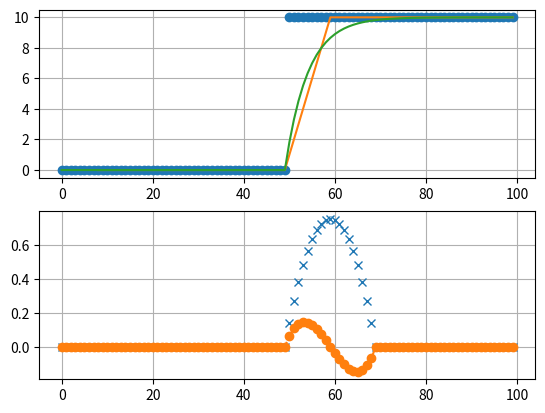

Recreate this plot in Python.
import numpy as np
#import scipy as sp
import scipy.signal as signal

#-------------------------------------
# Utility math functions
#-------------------------------------

def step(T):
    Y = np.zeros(len(T))
    Y[T >= 0] = 1
    return Y

def ramp(T):
    return T * step(T)

#-------------------------------------
# Various technical indicators
#-------------------------------------

# Linear regression of 'n' points used to give the smoothed point
def linFit(X, n):
    if n < 2:
        raise "n must be >= 2"
    t = np.arange(len(X))
    Y = np.array([np.polyval(np.polyfit(t[i-n+1:i+1], X[i-n+1:i+1], 1), i) for i in np.arange(n-1, len(t), 1)])
    # NaN at beginning (invalid value)
    Y = np.concatenate((np.array([np.nan] * (n-1)), Y))
    return Y

# Return the Rate Of Change (1st derivative) based on 'n' points linear regression
def rateOfChange(X, n):
    t = np.arange(len(X))
    Y = np.array([np.polyfit(t[i-n+1:i+1], X[i-n+1:i+1], 1)[0] for i in np.arange(n-1, len(t), 1)])
    # NaN at beginning (invalid value)
    #Y = np.concatenate((np.array([np.nan] * (n-1)), Y))
    # Zero at beginning (invalid value)
    Y = np.concatenate((np.zeros(n-1), Y))
    return Y

# Return the "Acceleration" (2nd derivative) based on 'n' points 2nd order regression
def acceleration(X, n):
    t = np.arange(len(X))
    Y = np.array([np.polyfit(t[i-n+1:i+1], X[i-n+1:i+1], 2)[0]*2 for i in np.arange(n-1, len(t), 1)])
    # NaN at beginning (invalid value)
    #Y = np.concatenate((np.array([np.nan] * (n-1)), Y))
    # Zero at beginning (invalid value)
    Y = np.concatenate((np.zeros(n-1), Y))
    return Y

# Filter Design
def iir(X, order, period):
    wn = 2.0/period
    b, a = signal.iirfilter(
        order,
        wn,
        rp = None,
        rs = None,
        btype = 'lowpass',
        analog = False,
        ftype = 'butter',
        output = 'ba'
    )
    zi = signal.lfilter_zi(b, a)
    Y, zf = signal.lfilter(b, a, X, zi = zi * X[0])
    return Y

# Exponential Moving Average
def ema(X, n):
    if n < 1:
        raise "n must be >= 1"
    if n >= X.size:
        raise "n too big compared to size of array"

    k = 2.0 / (n + 1)

    Y = np.zeros(X.size)
    Y[0] = X[0] # init

    for i in range(1, X.size):
        Y[i] = k * X[i] + (1 - k) * Y[i - 1]

    return Y

# Adaptive EMA (my invention...)
def aema(X, n):
    if n < 1:
        raise "n must be >= 1"
    if n >= X.size:
        raise "n too big compared to size of array"
    E = ema(X, n)
    # TBD: tune factor here...
    Y = E + 0.5 * ema(X - E, int(n))
    return Y

# Simple Moving Average
# from Y[:n-2] is invalid
def sma(X, n):
    if n < 2:
        raise "n must be > 1"
    C = np.ones(n) / n
    Y = np.convolve(X, C)[:-(n-1)]
    # invalidate the range
    Y[:n-2] = np.nan
    return Y

# If X just crossed over Y at bar index i
def crossOver(X, Y, i):
    c = False
    if i >= 1:
        if X[i - 1] <= Y[i - 1] and X[i] > Y[i]:
            c = True
    return c

# If X just crossed under Y at bar index i
def crossUnder(X, Y, i):
    c = False
    if i >= 1:
        if X[i - 1] >= Y[i - 1] and X[i] < Y[i]:
            c = True
    return c

# Moving minimum over the last n element
def movingMin(X, n):
    if n < 1:
        raise "n must be >= 1"
    return np.array([min(X[max(0, i-n+1):i+1]) for i in xrange(len(X))])

# Moving maximum over the last n element
def movingMax(X, n):
    if n < 1:
        raise "n must be >= 1"
    return np.array([max(X[max(0, i-n+1):i+1]) for i in xrange(len(X))])

# To test various indicators
def _main():
    import matplotlib.pyplot as plt

    N = 100
    T = np.arange(N) # [0 .. N-1]

    # triangle
    #X = np.concatenate((np.arange(0,N/2,1), np.arange(N/2,0,-1)))

    # step
    X = step(T - N/2) * 10

    # ramp
    #X = ramp(T - N/2)

    # normalized random
    #X = np.cumsum(np.random.randn(N))

    #X = np.sin(8 * np.pi/N * t) + (.1 * t)

    #X = 20 * np.sin(2 * 2*np.pi/N * T)

    # Add noise:
    #X = X + 0.2 * np.random.randn(len(X))

    #Y = ema(X, 3)
    #Y = iir(X, 3, 20)
    #Y = rateOfChange(X, 2)
    #Y = linFit(X, 5)
    #print Y

    fig = plt.figure()
    ax = fig.add_subplot(211)
    #ax.stem(t, X, 'g')
    #fig.hold()
    ax.plot(
        T, X, 'o',
        T, sma(X, 10),
        T, ema(X, 10),
        #T, linFit(X, 10),
        #T, rateOfChange(X, 10),
        #T, acceleration(X, 10),
        #T, iir(X, 1, 10),
        #T, movingMin(X, 10),
        #T, movingMax(X, 10)
        #T, aema(X, 10)
        )
    ax.grid(True)

    ax2 = fig.add_subplot(212)
    ax2.plot(
        T, rateOfChange(X, 20), 'x',
        T, acceleration(X, 20), 'o--'
        )
    ax2.grid(True)
    plt.show()

if __name__ == '__main__':
    _main()

